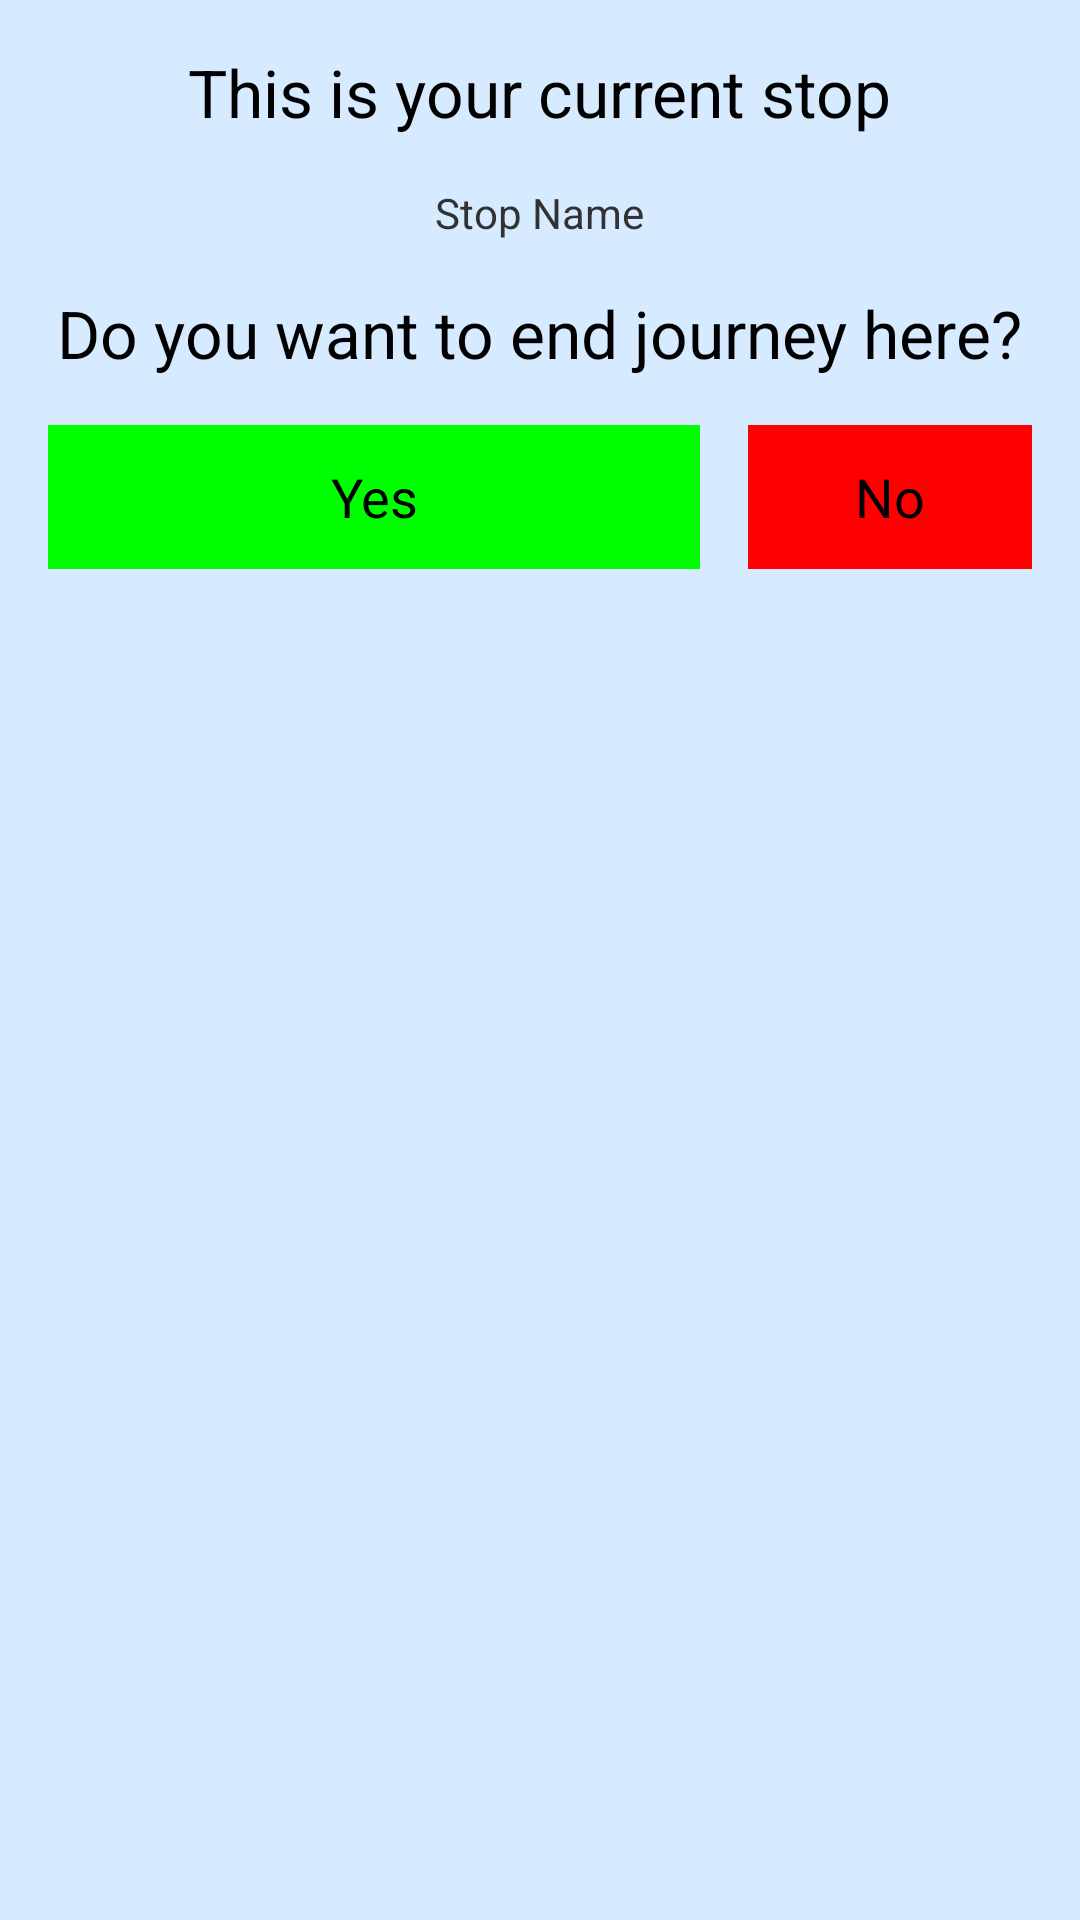

Android layout source for this screen:
<!-- AndroidManifest.xml: application theme AppTheme -->
<!-- res/layout/activity_end_stop.xml -->
<LinearLayout xmlns:android="http://schemas.android.com/apk/res/android"
    xmlns:tools="http://schemas.android.com/tools" android:layout_width="match_parent"
    android:orientation="vertical"
    android:layout_height="match_parent" android:paddingLeft="@dimen/activity_horizontal_margin"
    android:paddingRight="@dimen/activity_horizontal_margin"
    android:paddingTop="@dimen/activity_vertical_margin"
    android:paddingBottom="@dimen/activity_vertical_margin"
    tools:context="co.example.example.StartStopActivity"
    android:background="@color/primary_light">

    <TextView
        android:text="@string/activity_start_stop_intro"
        android:layout_width="wrap_content"
        android:layout_gravity="center_horizontal"
        android:layout_height="wrap_content"
        android:layout_marginBottom="@dimen/activity_vertical_margin"
        style="@android:style/TextAppearance.DeviceDefault.Large"/>

    <TextView
        android:id="@+id/stop_name"
        android:text="Stop Name"
        android:layout_gravity="center_horizontal"
        android:layout_width="wrap_content"
        android:layout_height="wrap_content"
        android:layout_marginBottom="@dimen/activity_vertical_margin"/>

    <TextView
        android:text="@string/activity_end_stop_confirm_message"
        android:layout_width="wrap_content"
        android:layout_gravity="center_horizontal"
        android:layout_height="wrap_content"
        android:layout_marginBottom="@dimen/activity_vertical_margin"
        style="@android:style/TextAppearance.DeviceDefault.Large"/>

    <LinearLayout
        android:orientation="horizontal"
        android:layout_width="match_parent"
        android:layout_height="wrap_content">
        <Button
            android:background="@color/success"
            android:id="@+id/button_positive"
            android:layout_weight="5"
            android:layout_width="wrap_content"
            android:layout_height="wrap_content"
            android:layout_marginRight="@dimen/activity_horizontal_margin"
            android:text="Yes"/>
        <Button
            android:background="@color/danger"
            android:id="@+id/button_negative"
            android:layout_weight="1"
            android:layout_width="wrap_content"
            android:layout_height="wrap_content"
            android:text="No"/>
    </LinearLayout>

</LinearLayout>
<!-- resources referenced by this layout -->
<resources>
  <color name="danger">#FF0000</color>
  <color name="primary_light">#D6EBFF</color>
  <color name="success">#00FF00</color>
  <dimen name="activity_horizontal_margin">16dp</dimen>
  <dimen name="activity_vertical_margin">16dp</dimen>
  <string name="activity_end_stop_confirm_message">Do you want to end journey here?</string>
  <string name="activity_start_stop_intro">This is your current stop</string>
  <style name="AppTheme" parent="android:Theme.Holo.Light.DarkActionBar">
          <item name="android:actionBarStyle">@style/ActionBar</item>
      </style>
  <style name="ActionBar" parent="@android:style/Widget.Holo.Light.ActionBar">
          <item name="android:background">@color/primary</item>
          <item name="android:titleTextStyle">@style/AppTheme.ActionBar.TitleTextStyle</item>
      </style>
  <color name="primary">#6699FF</color>
  <style name="AppTheme.ActionBar.TitleTextStyle" parent="@android:style/TextAppearance.Holo.Widget.ActionBar.Title">
          <item name="android:textColor">@color/white</item>
      </style>
  <color name="white">#FFFFFF</color>
</resources>
